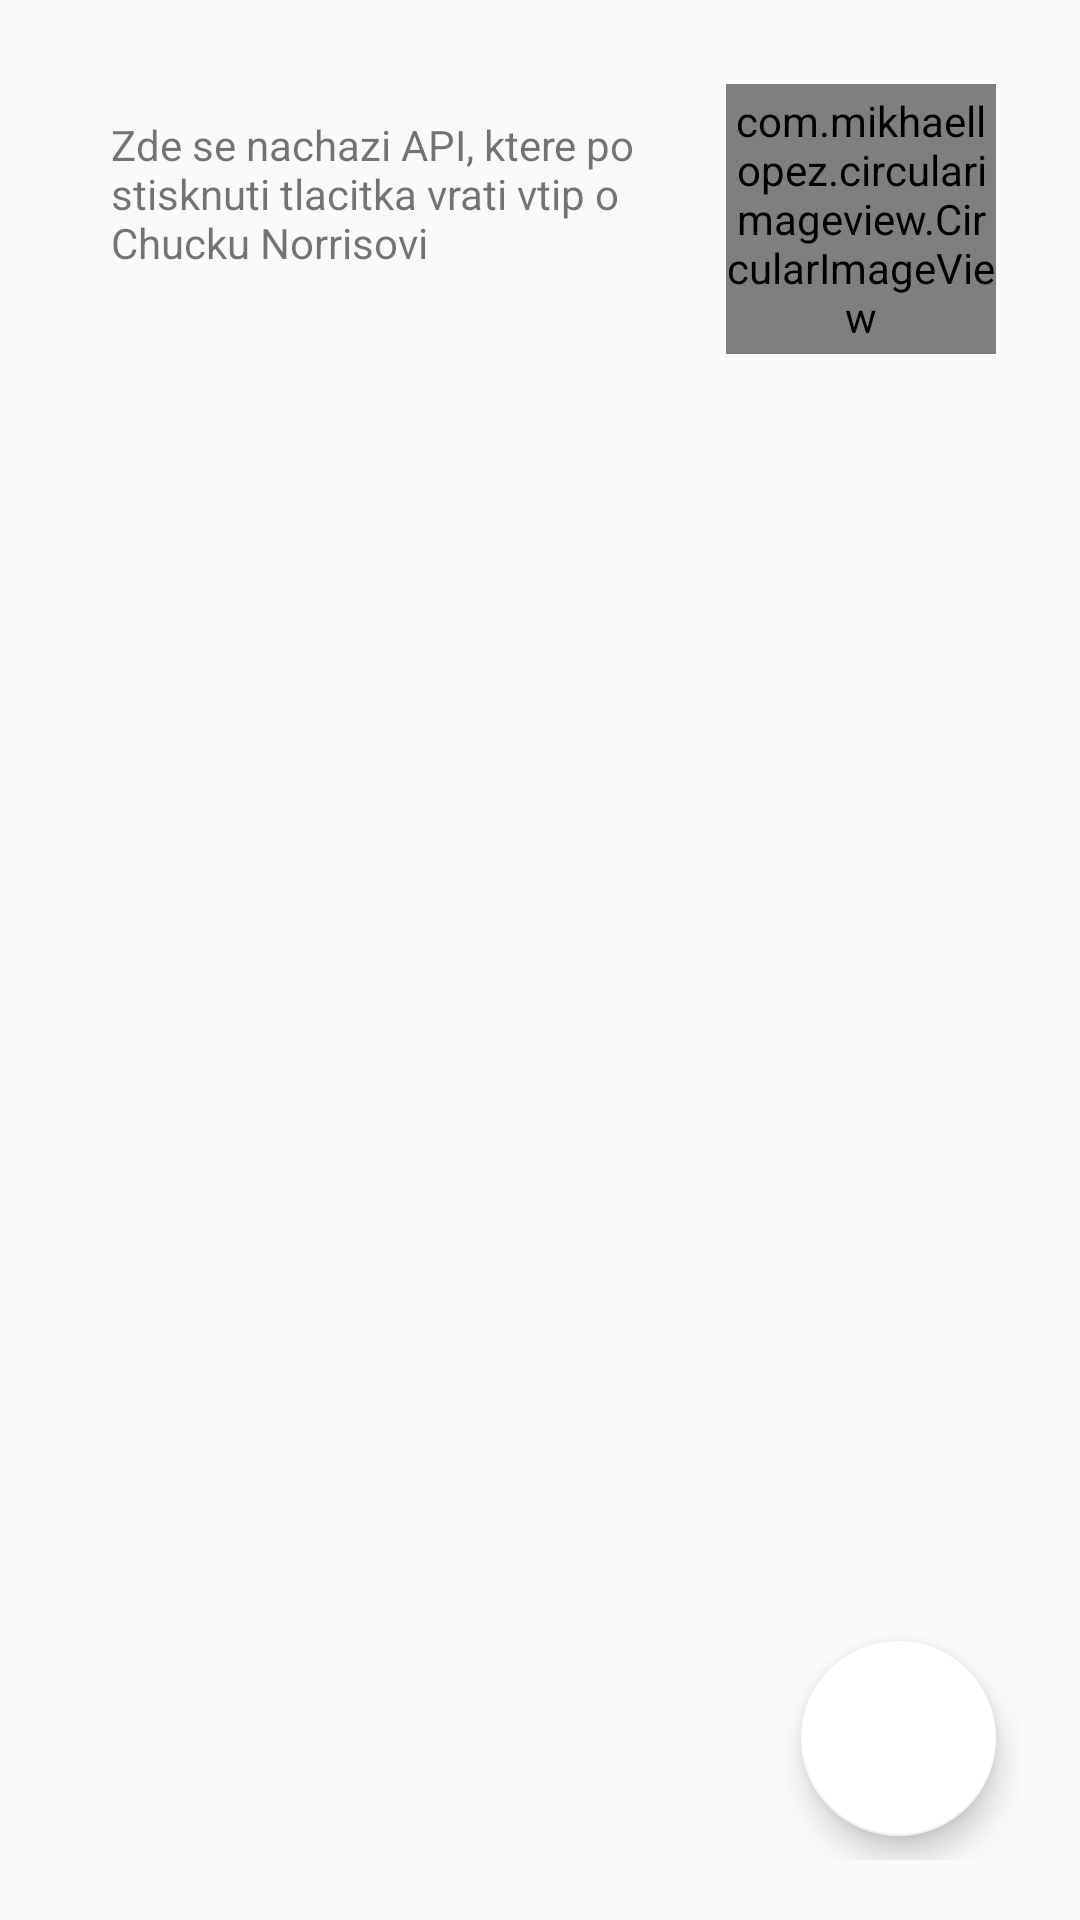

Here is an Android app screen rendered from its layout file. Give the layout XML and the strings, colors and styles it references.
<!-- AndroidManifest.xml: application theme AppTheme -->
<!-- res/layout/activity_api.xml -->
<?xml version="1.0" encoding="utf-8"?>
<android.support.constraint.ConstraintLayout
        xmlns:android="http://schemas.android.com/apk/res/android"
        xmlns:app="http://schemas.android.com/apk/res-auto" xmlns:tools="http://schemas.android.com/tools"
        android:layout_width="match_parent"
        android:layout_height="match_parent"
        android:orientation="vertical"
        android:padding="20dp"
        tools:context=".ApiActivity">

    <android.support.design.widget.FloatingActionButton
            android:id="@+id/btn_search"
            android:layout_width="wrap_content"
            android:layout_height="wrap_content"
            android:text="@string/button_search"
            android:layout_marginBottom="8dp"
            app:layout_constraintBottom_toBottomOf="parent" app:layout_constraintEnd_toEndOf="parent"
            android:layout_marginEnd="8dp"
            android:src="@drawable/chuckpng"
            app:backgroundTint="@android:color/white"
            app:fabCustomSize="65dp"
            app:maxImageSize="@android:dimen/app_icon_size"
    />


    <TextView
            android:id="@+id/txt_joke"
            android:layout_width="match_parent"
            android:layout_height="wrap_content"
            android:scrollbars="vertical"
            android:textAlignment="viewStart"
            android:textSize="24sp"
            android:layout_marginStart="8dp"
            app:layout_constraintStart_toStartOf="parent"
            android:layout_marginEnd="8dp"
            app:layout_constraintEnd_toEndOf="parent" android:layout_marginTop="8dp"
            app:layout_constraintTop_toBottomOf="@+id/avatarViewApi" android:layout_marginBottom="8dp"
            app:layout_constraintBottom_toBottomOf="parent" app:layout_constraintHorizontal_bias="0.2"
            app:layout_constraintVertical_bias="0.0"/>

    <com.mikhaellopez.circularimageview.CircularImageView
            android:layout_width="90dp"
            android:layout_height="90dp"
            app:srcCompat="@mipmap/ic_launcher_round"
            android:id="@+id/avatarViewApi"
            android:layout_marginEnd="8dp"
            app:layout_constraintEnd_toEndOf="parent"
            android:layout_marginTop="8dp"
            app:layout_constraintTop_toTopOf="parent"/>
    <TextView
            android:text="Zde se nachazi API, ktere po stisknuti tlacitka vrati vtip o Chucku Norrisovi"
            android:layout_width="188dp"
            android:layout_height="69dp"
            android:id="@+id/txt_descriptionApi" app:layout_constraintEnd_toStartOf="@+id/avatarViewApi"
            android:layout_marginEnd="8dp" android:layout_marginTop="8dp" app:layout_constraintTop_toTopOf="parent"
            app:layout_constraintStart_toStartOf="parent" android:layout_marginStart="8dp"
            android:layout_marginBottom="8dp" app:layout_constraintBottom_toTopOf="@+id/txt_joke"/>

</android.support.constraint.ConstraintLayout>
<!-- resources referenced by this layout -->
<resources>
  <style name="AppTheme" parent="Theme.AppCompat.Light.DarkActionBar">
          
          <item name="colorPrimary">@color/colorPrimary</item>
          <item name="colorPrimaryDark">@color/colorPrimaryDark</item>
          <item name="colorAccent">@color/colorAccent</item>
      </style>
  <!-- not gathered from this repository: default colours our renderer supplied (Android Studio template values) -->
  <color name="colorPrimary">#FF6200EE</color>
  <color name="colorPrimaryDark">#FF3700B3</color>
  <color name="colorAccent">#FF03DAC5</color>
</resources>
